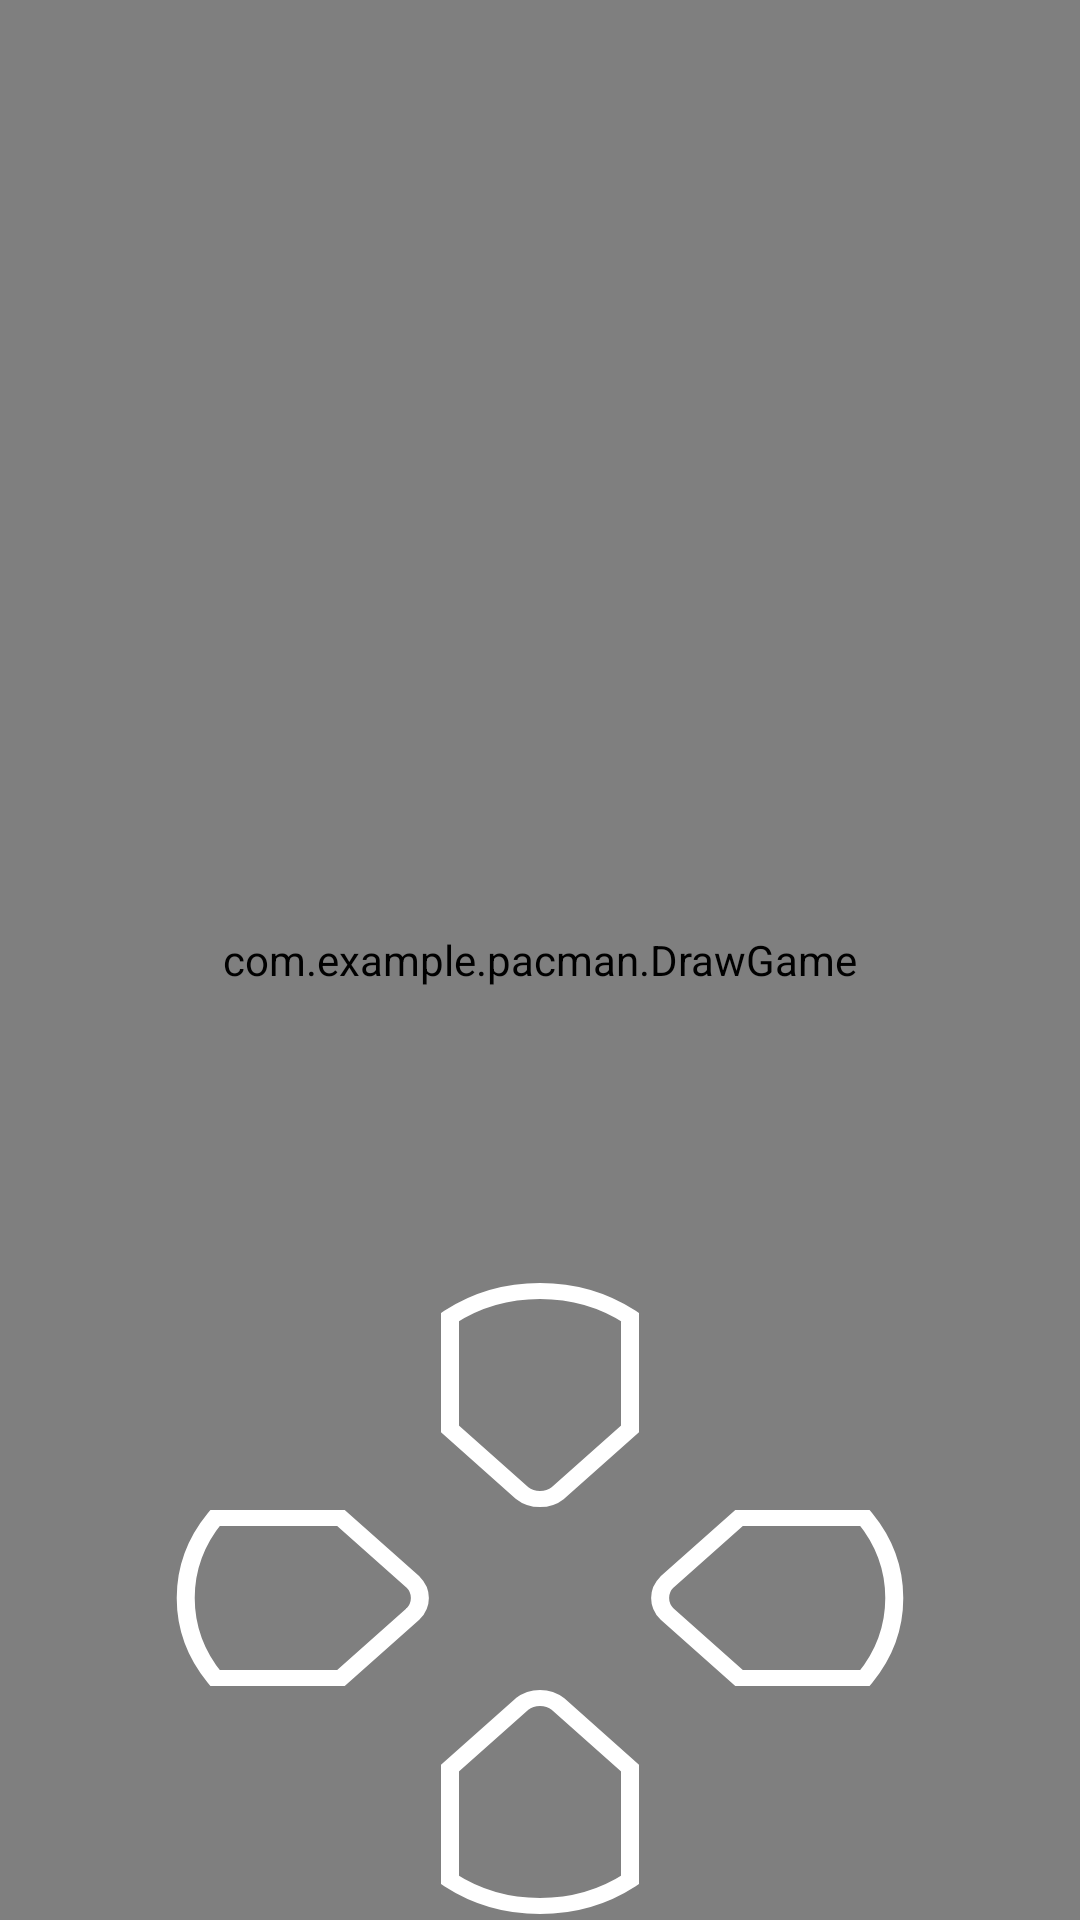

Android layout source for this screen:
<!-- AndroidManifest.xml: application theme AppTheme -->
<!-- res/layout/game_view.xml -->
<?xml version="1.0" encoding="utf-8"?>
<androidx.constraintlayout.widget.ConstraintLayout xmlns:android="http://schemas.android.com/apk/res/android"
    xmlns:app="http://schemas.android.com/apk/res-auto"
    xmlns:tools="http://schemas.android.com/tools"
    android:layout_width="match_parent"
    android:layout_height="match_parent"
    tools:context=".GameActivity">

    <com.example.pacman.DrawGame
        android:id="@+id/drawGame"
        android:layout_width="match_parent"
        android:layout_height="0dp"
        app:layout_constraintBottom_toBottomOf="parent"
        app:layout_constraintEnd_toEndOf="parent"
        app:layout_constraintStart_toStartOf="parent"
        app:layout_constraintTop_toTopOf="parent" />

    <Button
        android:id="@+id/left"
        android:layout_width="90dp"
        android:layout_height="80dp"
        android:background="@drawable/dpadleft"
        android:onClick="dPadLeft"
        app:layout_constraintBottom_toBottomOf="parent"
        app:layout_constraintEnd_toEndOf="parent"
        app:layout_constraintHorizontal_bias="0.21"
        app:layout_constraintStart_toStartOf="parent"
        app:layout_constraintTop_toTopOf="parent"
        app:layout_constraintVertical_bias="0.88" />

    <Button
        android:id="@+id/up"
        android:layout_width="90dp"
        android:layout_height="80dp"
        android:background="@drawable/dpadup"
        android:onClick="dPadUp"
        app:layout_constraintBottom_toBottomOf="parent"
        app:layout_constraintEnd_toEndOf="parent"
        app:layout_constraintStart_toStartOf="parent"
        app:layout_constraintTop_toTopOf="parent"
        app:layout_constraintVertical_bias="0.76" />

    <Button
        android:id="@+id/right"
        android:layout_width="90dp"
        android:layout_height="80dp"
        android:background="@drawable/dpadright"
        android:onClick="dPadRight"
        app:layout_constraintBottom_toBottomOf="parent"
        app:layout_constraintEnd_toEndOf="parent"
        app:layout_constraintHorizontal_bias="0.79"
        app:layout_constraintStart_toStartOf="parent"
        app:layout_constraintTop_toTopOf="parent"
        app:layout_constraintVertical_bias="0.88" />

    <Button
        android:id="@+id/down"
        android:layout_width="90dp"
        android:layout_height="80dp"
        android:background="@drawable/dpaddown"
        android:onClick="dPadDown"
        app:layout_constraintBottom_toBottomOf="parent"
        app:layout_constraintEnd_toEndOf="parent"
        app:layout_constraintStart_toStartOf="parent"
        app:layout_constraintTop_toTopOf="parent"
        app:layout_constraintVertical_bias="1.0" />

</androidx.constraintlayout.widget.ConstraintLayout>
<!-- resources referenced by this layout -->
<resources>
  <!-- drawable dpaddown (drawable) -->
  <?xml version="1.0" encoding="utf-8"?>
  <selector xmlns:android="http://schemas.android.com/apk/res/android">
  
      <item android:state_pressed="false"
          android:drawable="@drawable/direction_down_usual">
      </item>
  
      <item android:state_pressed="true"
          android:drawable="@drawable/direction_down_pressed">
      </item>
  
  </selector>
  <!-- drawable dpadleft (drawable) -->
  <?xml version="1.0" encoding="utf-8"?>
  <selector xmlns:android="http://schemas.android.com/apk/res/android">
  
      <item android:state_pressed="false"
          android:drawable="@drawable/direction_left_usual">
      </item>
  
      <item android:state_pressed="true"
          android:drawable="@drawable/direction_left_pressed">
      </item>
  
  </selector>
  <!-- drawable dpadright (drawable) -->
  <?xml version="1.0" encoding="utf-8"?>
  <selector xmlns:android="http://schemas.android.com/apk/res/android">
  
      <item android:state_pressed="false"
          android:drawable="@drawable/direction_right_usual">
      </item>
  
      <item android:state_pressed="true"
          android:drawable="@drawable/direction_right_pressed">
      </item>
  
  </selector>
  <!-- drawable dpadup (drawable) -->
  <?xml version="1.0" encoding="utf-8"?>
  <selector xmlns:android="http://schemas.android.com/apk/res/android">
  
      <item android:state_pressed="false"
          android:drawable="@drawable/direction_up_usual">
      </item>
  
      <item android:state_pressed="true"
          android:drawable="@drawable/direction_up_pressed">
      </item>
  
  </selector>
  <style name="AppTheme" parent="Theme.AppCompat.Light.NoActionBar">
          
          <item name="colorPrimary">@color/colorPrimary</item>
          <item name="colorPrimaryDark">@color/colorPrimaryDark</item>
          <item name="colorAccent">@color/colorAccent</item>
      </style>
  <!-- drawable direction_down_pressed (drawable) -->
  <?xml version="1.0" encoding="utf-8"?>
  <vector xmlns:android="http://schemas.android.com/apk/res/android"
  		android:width="50dp"
  		android:height="50dp"
  		android:viewportHeight="30"
  		android:viewportWidth="30">
  
  	<path
  		android:fillColor="@color/controller_default"
  		android:pathData="@string/vectorpath_direction_down"/>
  </vector>
  <!-- drawable direction_left_pressed (drawable) -->
  <?xml version="1.0" encoding="utf-8"?>
  <vector xmlns:android="http://schemas.android.com/apk/res/android"
  		android:width="50dp"
  		android:height="50dp"
  		android:viewportHeight="30"
  		android:viewportWidth="30">
  
  	<path
  		android:fillColor="@color/controller_default"
  		android:pathData="@string/vectorpath_direction_left"/>
  </vector>
  <!-- drawable direction_up_pressed (drawable) -->
  <?xml version="1.0" encoding="utf-8"?>
  <vector xmlns:android="http://schemas.android.com/apk/res/android"
  		android:width="50dp"
  		android:height="50dp"
  		android:viewportHeight="30"
  		android:viewportWidth="30">
  
  	<path
  		android:fillColor="@color/controller_default"
  		android:pathData="@string/vectorpath_direction_up"/>
  </vector>
  <color name="colorPrimary">#6200EE</color>
  <color name="colorPrimaryDark">#3700B3</color>
  <color name="colorAccent">#03DAC5</color>
  <string name="vectorpath_direction_down" translatable="false">M15,1 m2,2 l8,8 l0,14 a17,17 0 0,1 -20,0 l0,-14 l8,-8 a3,3 0 0,1 4,0z</string>
  <color name="controller_default">#FFF</color>
  <string name="vectorpath_direction_left" translatable="false">M29,15 m-2,-2 l-8,-8 l-14,0 a17,17 0 0,0 0,20 l14,0 l8,-8 a3,3 0 0,0 0,-4z</string>
  <string name="vectorpath_direction_right" translatable="false">M1,15 m2,-2 l8,-8 l14,0 a17,17 0 0,1 0,20 l-14,0 l-8,-8 a3,3 0 0,1 0,-4z</string>
  <string name="vectorpath_direction_up" translatable="false">M15,29 m-2,-2 l-8,-8 l0,-14 a17,17 0 0,1 20,0 l0,14 l-8,8 a3,3 0 0,1 -4,0z</string>
</resources>
